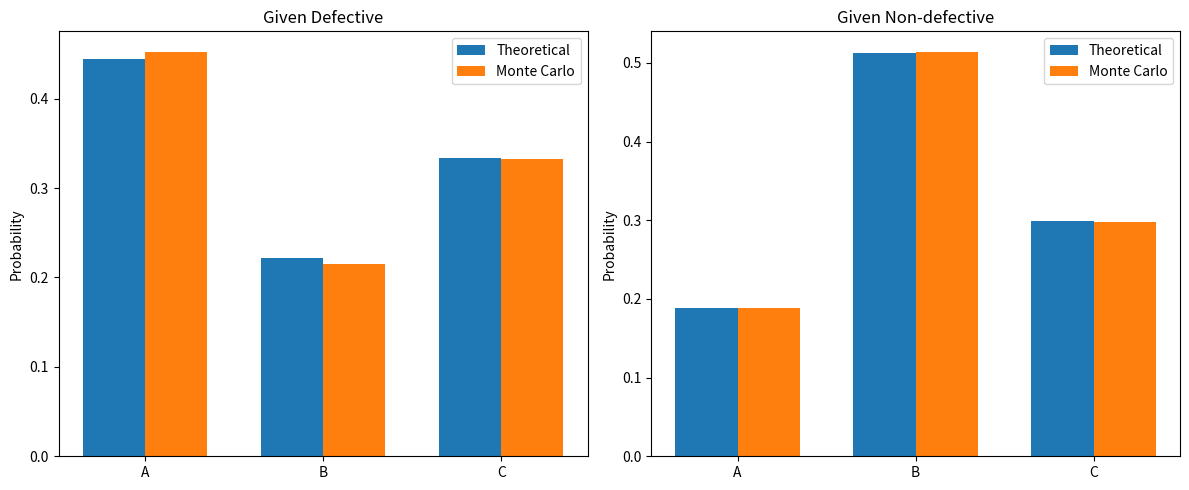
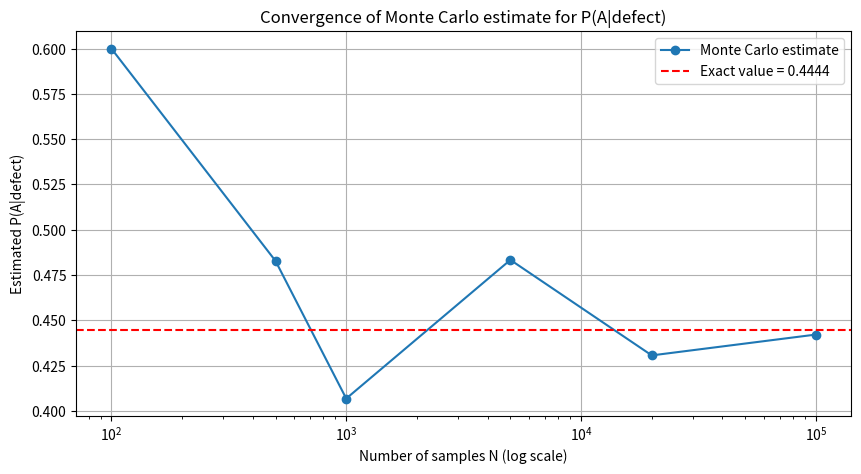

These figures' Python source, in order: (Note: this script raises an exception after producing the figures.)
import numpy as np
import matplotlib.pyplot as plt
from scipy.stats import poisson

# Set random seed for reproducibility
np.random.seed(42)

# ----------------------------
# Part A: Exact Calculation with Bayes' Theorem
# ----------------------------
print("=" * 50)
print("Part A: Theoretical Bayes' Theorem")
print("=" * 50)

# Production shares
P_A = 0.20
P_B = 0.50
P_C = 0.30

# Defect rates
P_def_given_A = 0.10
P_def_given_B = 0.02
P_def_given_C = 0.05

# A.1 Overall probability of defect
P_def = (P_A * P_def_given_A + P_B * P_def_given_B + P_C * P_def_given_C)
print(f"A.1 P(defect) = {P_def:.4f}")

# A.2 Bayes for defective item
P_A_given_def = (P_def_given_A * P_A) / P_def
P_B_given_def = (P_def_given_B * P_B) / P_def
P_C_given_def = (P_def_given_C * P_C) / P_def
print("\nA.2 Conditional probabilities given defective:")
print(f"P(A|defect) = {P_A_given_def:.4f}")
print(f"P(B|defect) = {P_B_given_def:.4f}")
print(f"P(C|defect) = {P_C_given_def:.4f}")
print(f"Sum = {P_A_given_def + P_B_given_def + P_C_given_def:.4f}")

# A.3 For non-defective items
P_ndef_given_A = 1 - P_def_given_A
P_ndef_given_B = 1 - P_def_given_B
P_ndef_given_C = 1 - P_def_given_C

P_ndef = (P_A * P_ndef_given_A + P_B * P_ndef_given_B + P_C * P_ndef_given_C)

P_A_given_ndef = (P_ndef_given_A * P_A) / P_ndef
P_B_given_ndef = (P_ndef_given_B * P_B) / P_ndef
P_C_given_ndef = (P_ndef_given_C * P_C) / P_ndef
print("\nA.3 Conditional probabilities given non-defective:")
print(f"P(A|non-defect) = {P_A_given_ndef:.4f}")
print(f"P(B|non-defect) = {P_B_given_ndef:.4f}")
print(f"P(C|non-defect) = {P_C_given_ndef:.4f}")
print(f"Sum = {P_A_given_ndef + P_B_given_ndef + P_C_given_ndef:.4f}")

# A.4 Explanation
print("\nA.4 Explanation: Machine B has the smallest defect rate (2%), so despite producing 50% of items, it contributes only a small fraction of defects. Hence, given a defective item, it is less likely to have come from B.")

# ----------------------------
# Part B: Monte Carlo Simulation with N = 100,000
# ----------------------------
print("\n" + "=" * 50)
print("Part B: Monte Carlo Simulation (N = 100,000)")
print("=" * 50)

N = 100000
machines = ['A', 'B', 'C']
machine_probs = [P_A, P_B, P_C]
defect_rates = [P_def_given_A, P_def_given_B, P_def_given_C]

# B.1 Generate items
machine_choices = np.random.choice(machines, size=N, p=machine_probs)
defect_status = np.zeros(N, dtype=bool)
for i, mach in enumerate(machines):
    mask = (machine_choices == mach)
    n_mach = np.sum(mask)
    defect_status[mask] = np.random.rand(n_mach) < defect_rates[i]

# B.2 & B.3 Compute fractions among defective and non-defective
defective_mask = defect_status
nondefective_mask = ~defect_status

defective_counts = {m: np.sum((machine_choices == m) & defective_mask) for m in machines}
nondefective_counts = {m: np.sum((machine_choices == m) & nondefective_mask) for m in machines}

total_defective = np.sum(defective_mask)
total_nondefective = np.sum(nondefective_mask)

sim_P_A_def = defective_counts['A'] / total_defective
sim_P_B_def = defective_counts['B'] / total_defective
sim_P_C_def = defective_counts['C'] / total_defective

sim_P_A_ndef = nondefective_counts['A'] / total_nondefective
sim_P_B_ndef = nondefective_counts['B'] / total_nondefective
sim_P_C_ndef = nondefective_counts['C'] / total_nondefective

print("B.2 Simulated P(machine | defect):")
print(f"P(A|defect) = {sim_P_A_def:.4f} (theoretical: {P_A_given_def:.4f})")
print(f"P(B|defect) = {sim_P_B_def:.4f} (theoretical: {P_B_given_def:.4f})")
print(f"P(C|defect) = {sim_P_C_def:.4f} (theoretical: {P_C_given_def:.4f})")

print("\nB.3 Simulated P(machine | non-defect):")
print(f"P(A|non-defect) = {sim_P_A_ndef:.4f} (theoretical: {P_A_given_ndef:.4f})")
print(f"P(B|non-defect) = {sim_P_B_ndef:.4f} (theoretical: {P_B_given_ndef:.4f})")
print(f"P(C|non-defect) = {sim_P_C_ndef:.4f} (theoretical: {P_C_given_ndef:.4f})")

# B.4 Bar chart comparison
theoretical_def = [P_A_given_def, P_B_given_def, P_C_given_def]
simulated_def = [sim_P_A_def, sim_P_B_def, sim_P_C_def]
theoretical_ndef = [P_A_given_ndef, P_B_given_ndef, P_C_given_ndef]
simulated_ndef = [sim_P_A_ndef, sim_P_B_ndef, sim_P_C_ndef]

x = np.arange(len(machines))
width = 0.35

fig, (ax1, ax2) = plt.subplots(1, 2, figsize=(12, 5))
ax1.bar(x - width/2, theoretical_def, width, label='Theoretical')
ax1.bar(x + width/2, simulated_def, width, label='Monte Carlo')
ax1.set_xticks(x)
ax1.set_xticklabels(machines)
ax1.set_ylabel('Probability')
ax1.set_title('Given Defective')
ax1.legend()

ax2.bar(x - width/2, theoretical_ndef, width, label='Theoretical')
ax2.bar(x + width/2, simulated_ndef, width, label='Monte Carlo')
ax2.set_xticks(x)
ax2.set_xticklabels(machines)
ax2.set_ylabel('Probability')
ax2.set_title('Given Non-defective')
ax2.legend()

plt.tight_layout()
plt.show()
print("B.4 The bar chart shows excellent agreement; Monte Carlo estimates are very close to the theoretical values due to the large sample size.")

# ----------------------------
# Part C: Convergence as a function of N
# ----------------------------
print("\n" + "=" * 50)
print("Part C: Convergence of P(A|defect) with increasing N")
print("=" * 50)

N_list = [100, 500, 1000, 5000, 20000, 100000]
estimates = []
errors = []

for n in N_list:
    # Simulate
    mach_choices = np.random.choice(machines, size=n, p=machine_probs)
    defects = np.zeros(n, dtype=bool)
    for i, mach in enumerate(machines):
        mask = (mach_choices == mach)
        defects[mask] = np.random.rand(np.sum(mask)) < defect_rates[i]
    # Estimate P(A|defect)
    def_mask = defects
    if np.sum(def_mask) == 0:
        est = 0.0
    else:
        est = np.sum((mach_choices == 'A') & def_mask) / np.sum(def_mask)
    estimates.append(est)
    errors.append(abs(est - P_A_given_def))

# C.2 Plot estimate vs N
plt.figure(figsize=(10, 5))
plt.plot(N_list, estimates, 'o-', label='Monte Carlo estimate')
plt.axhline(y=P_A_given_def, color='r', linestyle='--', label=f'Exact value = {P_A_given_def:.4f}')
plt.xscale('log')
plt.xlabel('Number of samples N (log scale)')
plt.ylabel('Estimated P(A|defect)')
plt.title('Convergence of Monte Carlo estimate for P(A|defect)')
plt.legend()
plt.grid(True)
plt.show()

# C.3 Find N where error <= 0.01
print("\nC.3 Absolute errors:")
for n, err in zip(N_list, errors):
    print(f"N = {n:6d}: error = {err:.4f}")
    if err <= 0.01:
        print(f"      -> Agreement within 1% achieved at N = {n}")
        break

# ----------------------------
# Part D: Poisson distribution extension
# ----------------------------
print("\n" + "=" * 50)
print("Part D: Poisson-distributed flaws")
print("=" * 50)

# D.1 Poisson PMF
def poisson_pmf(k, mu):
    return np.exp(-mu) * (mu**k) / np.math.factorial(k)

# D.2 Analytical expression for P(A|k flaws)
# P(A) = 0.4, P(B) = 0.6, mu_A = 3, mu_B = 1
P_A_pois = 0.4
P_B_pois = 0.6
mu_A = 3
mu_B = 1

def P_A_given_k(k):
    num = P_A_pois * poisson_pmf(k, mu_A)
    denom = num + P_B_pois * poisson_pmf(k, mu_B)
    return num / denom

def P_B_given_k(k):
    return 1 - P_A_given_k(k)

# D.3 Evaluate for k = 0..5
k_vals = np.arange(0, 6)
probs_A = [P_A_given_k(k) for k in k_vals]
probs_B = [P_B_given_k(k) for k in k_vals]

print("\nD.3 P(A|k flaws) and P(B|k flaws) for k = 0,...,5:")
for k, pA, pB in zip(k_vals, probs_A, probs_B):
    print(f"k = {k}: P(A|k) = {pA:.4f}, P(B|k) = {pB:.4f}")

# Plot
plt.figure(figsize=(8, 5))
plt.plot(k_vals, probs_A, 'o-', label='P(A|k flaws)')
plt.plot(k_vals, probs_B, 's-', label='P(B|k flaws)')
plt.xlabel('Number of flaws (k)')
plt.ylabel('Posterior probability')
plt.title('Posterior probability of machine given k flaws (Poisson)')
plt.legend()
plt.grid(True)
plt.show()
print("Trend: P(A|k) increases with k because machine A has a higher average flaw rate (μ=3 vs μ=1). More flaws make it more likely the item came from A.")

# D.4 Monte Carlo verification for k = 2
print("\nD.4 Monte Carlo verification for k = 2 (N = 200,000)")
N_pois = 200000
mach_pois = np.random.choice(['A', 'B'], size=N_pois, p=[P_A_pois, P_B_pois])
flaws = np.zeros(N_pois, dtype=int)
for i, mach in enumerate(['A', 'B']):
    mask = (mach_pois == mach)
    mu = mu_A if mach == 'A' else mu_B
    flaws[mask] = np.random.poisson(mu, size=np.sum(mask))

# Select items with exactly 2 flaws
mask_k2 = (flaws == 2)
if np.sum(mask_k2) > 0:
    from_A_k2 = np.sum((mach_pois == 'A') & mask_k2)
    total_k2 = np.sum(mask_k2)
    sim_P_A_given_k2 = from_A_k2 / total_k2
    theo_P_A_given_k2 = P_A_given_k(2)
    print(f"Simulated P(A|k=2) = {sim_P_A_given_k2:.4f}")
    print(f"Theoretical P(A|k=2) = {theo_P_A_given_k2:.4f}")
    print(f"Absolute error = {abs(sim_P_A_given_k2 - theo_P_A_given_k2):.4f}")
else:
    print("No items with exactly 2 flaws found – try increasing N or rerun with different seed.")

print("\nAll parts completed.")
